Image classification data set "Dataset" (xvisierra/IsharaIntelligence on GitHub). Class labels (4): open hand, peace sign, thumb, okay sign.

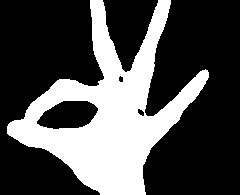
Label: okay sign

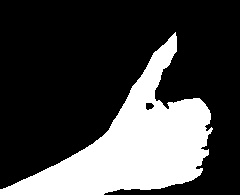
Label: thumb

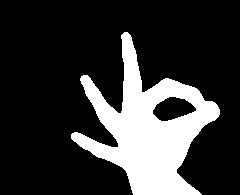
Label: okay sign

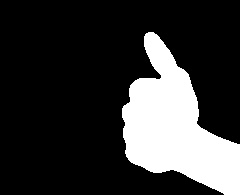
Label: thumb

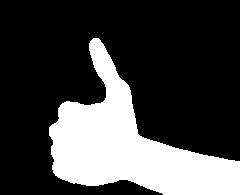
Label: thumb

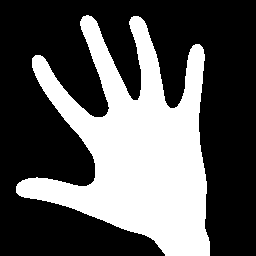
Label: open hand
